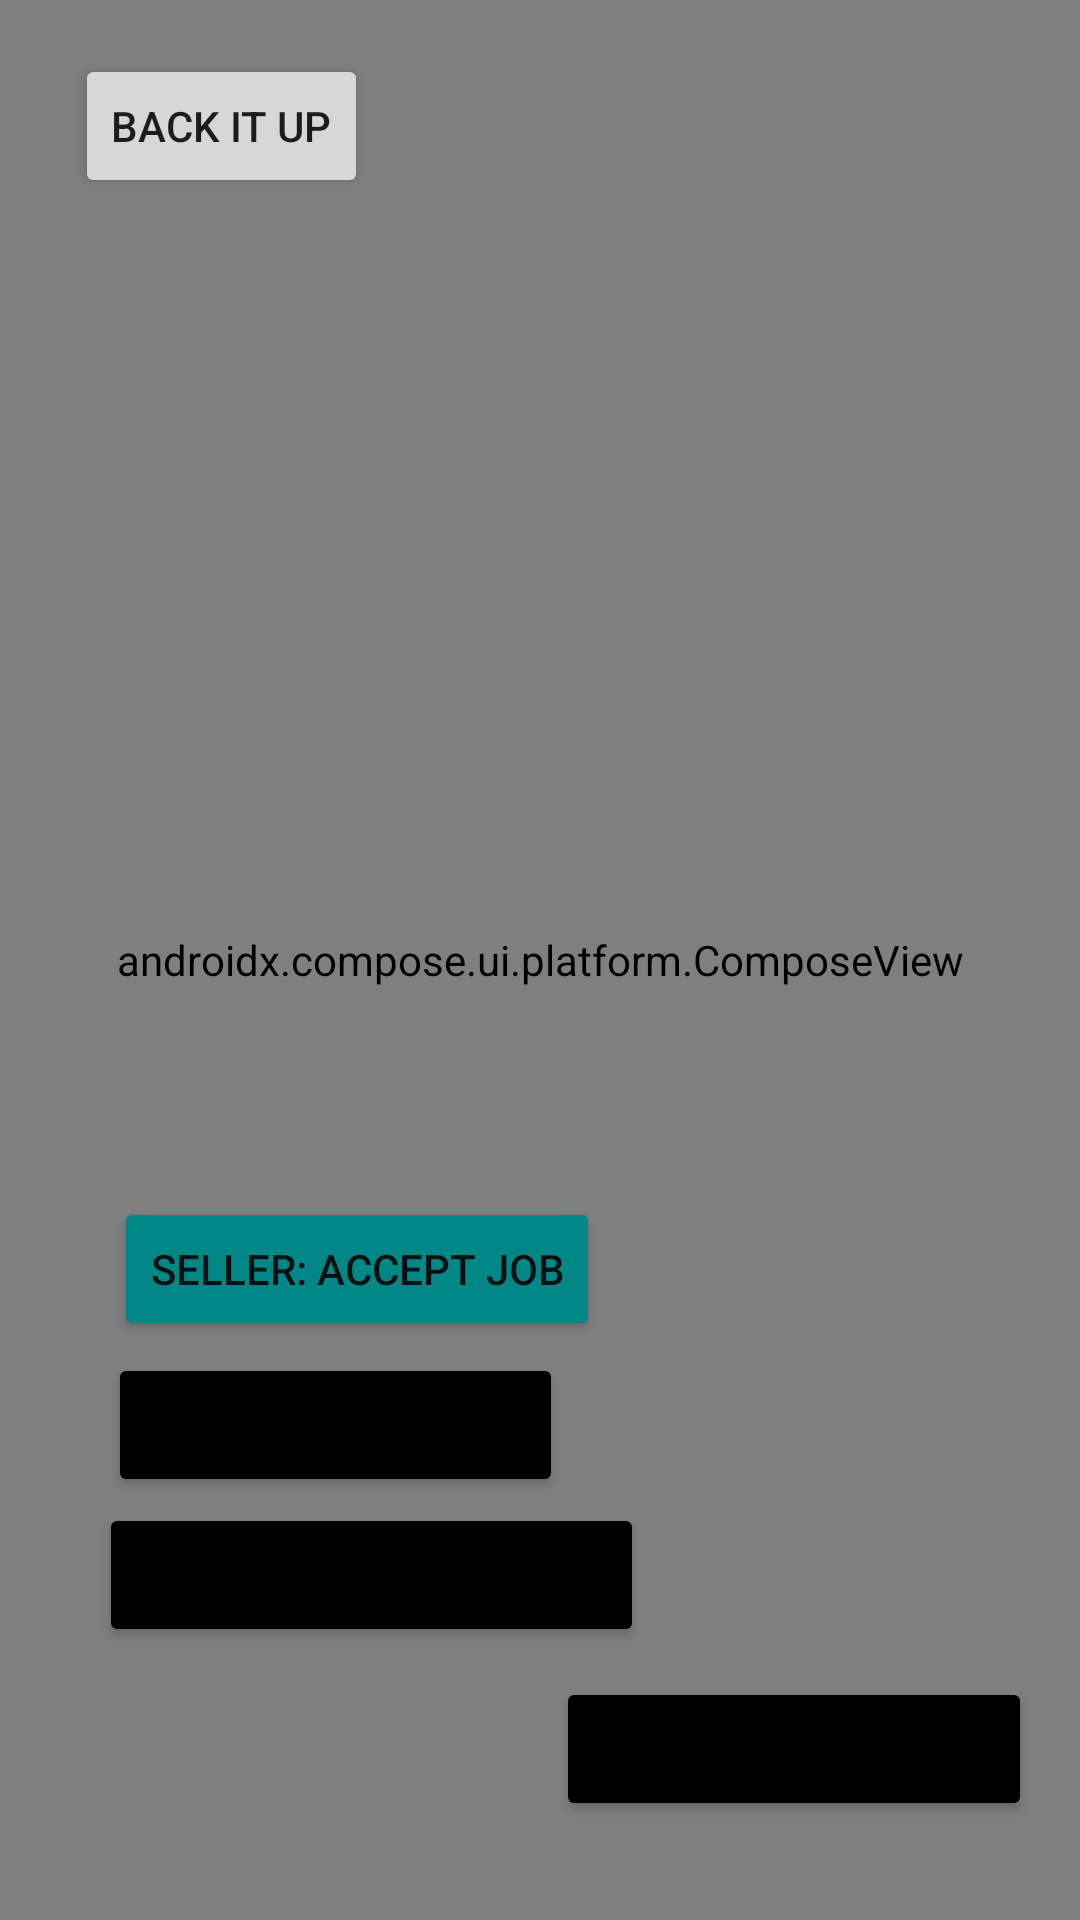

Android layout source for this screen:
<!-- AndroidManifest.xml: application theme Theme.Scoops -->
<!-- res/layout/activity_job_detail.xml -->
<?xml version="1.0" encoding="utf-8"?>
<androidx.constraintlayout.widget.ConstraintLayout xmlns:android="http://schemas.android.com/apk/res/android"
    xmlns:app="http://schemas.android.com/apk/res-auto"
    xmlns:tools="http://schemas.android.com/tools"
    android:layout_width="match_parent"
    android:layout_height="match_parent"
    tools:context=".ScoopDetail">

  <Button
      android:id="@+id/btnBackJob"
      android:layout_width="wrap_content"
      android:layout_height="wrap_content"
      android:layout_marginTop="18dp"
      android:layout_marginStart="25dp"
      android:text="Back it Up"
      app:layout_constraintStart_toStartOf="parent"
      app:layout_constraintTop_toTopOf="parent" />

  <Button
      android:id="@+id/btnAccept"
      android:layout_width="wrap_content"
      android:layout_height="wrap_content"
      android:layout_marginBottom="4dp"
      android:layout_marginStart="2dp"
      android:backgroundTint="@color/teal_700"
      android:text="Seller: Accept Job"
      app:layout_constraintBottom_toTopOf="@+id/btnStart"
      app:layout_constraintStart_toStartOf="@+id/btnStart" />
  <Button
      android:id="@+id/btnStart"
      android:layout_width="wrap_content"
      android:layout_height="wrap_content"
      android:layout_marginBottom="2dp"
      android:layout_marginStart="3dp"
      android:backgroundTint="@color/black"
      android:text="Seller: Start Job"
      app:layout_constraintBottom_toTopOf="@+id/btnFinish"
      app:layout_constraintStart_toStartOf="@+id/btnFinish" />
  <Button
      android:id="@+id/btnFinish"
      android:layout_width="wrap_content"
      android:layout_height="wrap_content"
      android:layout_marginBottom="10dp"
      android:layout_marginStart="33dp"
      android:backgroundTint="@color/black"
      android:text="Seller: Complete Job"
      app:layout_constraintBottom_toTopOf="@+id/btnPay"
      app:layout_constraintStart_toStartOf="parent" />
  <Button
      android:id="@+id/btnPay"
      android:layout_width="wrap_content"
      android:layout_height="wrap_content"
      android:layout_marginBottom="33dp"
      android:layout_marginEnd="16dp"
      android:backgroundTint="@color/black"
      android:text="Buyer: Pay for Job"
      app:layout_constraintBottom_toBottomOf="parent"
      app:layout_constraintEnd_toEndOf="parent" />
  <TextView
      android:id="@+id/job_description"
      android:layout_width="wrap_content"
      android:layout_height="wrap_content"
      android:layout_marginTop="31dp"
      android:layout_marginEnd="39dp"
      android:text="Description"
      android:textSize="24sp"
      app:layout_constraintEnd_toEndOf="@+id/job_name"
      app:layout_constraintTop_toBottomOf="@+id/job_name" />
  <TextView
      android:id="@+id/job_name"
      android:textStyle="bold"
      android:layout_width="wrap_content"
      android:layout_height="wrap_content"
      android:layout_marginTop="16dp"
      android:text="TextView"
      android:textSize="48sp"
      app:layout_constraintEnd_toEndOf="parent"
      app:layout_constraintStart_toStartOf="parent"
      app:layout_constraintTop_toBottomOf="@+id/btnBackJob" />
  <TextView
      android:id="@+id/txtListed"
      android:layout_width="wrap_content"
      android:layout_height="wrap_content"
      android:layout_marginBottom="13dp"
      android:layout_marginEnd="7dp"
      android:text="Date Job Listed"
      app:layout_constraintBottom_toTopOf="@+id/btnAccept"
      app:layout_constraintEnd_toEndOf="parent" />
  <androidx.compose.ui.platform.ComposeView
      android:id="@+id/compose_view"
      android:layout_width="match_parent"
      android:layout_height="match_parent"/>
</androidx.constraintlayout.widget.ConstraintLayout>
<!-- resources referenced by this layout -->
<resources>
  <style name="Theme.Scoops" parent="Theme.MaterialComponents.DayNight.DarkActionBar">
      
      <item name="colorPrimary">@color/purple_500</item>
      <item name="colorPrimaryVariant">@color/purple_700</item>
      <item name="colorOnPrimary">@color/white</item>
      
      <item name="colorSecondary">@color/teal_200</item>
      <item name="colorSecondaryVariant">@color/teal_700</item>
      <item name="colorOnSecondary">@color/black</item>
      
      <item name="android:statusBarColor">?attr/colorPrimaryVariant</item>
      
    </style>
  <!-- not gathered from this repository: default colours our renderer supplied (Android Studio template values) -->
  <color name="purple_500">#FF6200EE</color>
  <color name="purple_700">#FF3700B3</color>
  <color name="teal_200">#FF03DAC5</color>
  <color name="teal_700">#FF018786</color>
  <color name="black">#FF000000</color>
  <color name="white">#FFFFFFFF</color>
</resources>
